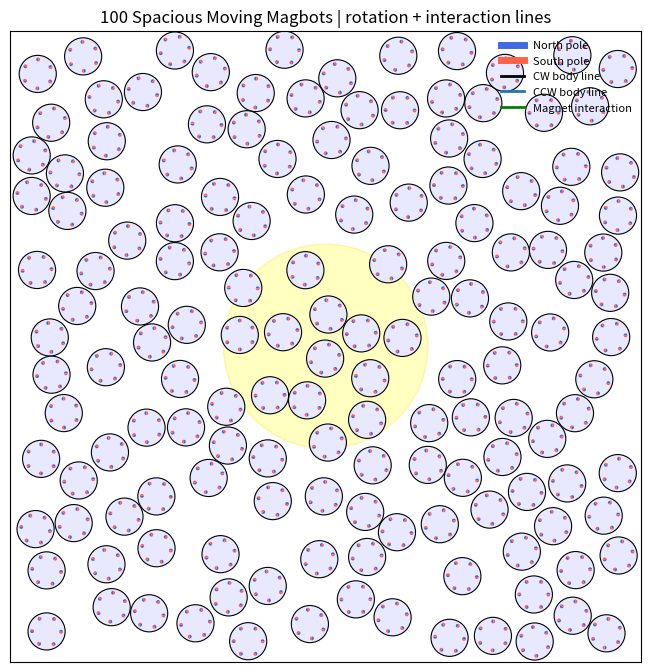

Reproduce this figure in Python.
"""
100-Magbot Moving Robo-Matter Simulation
----------------------------------------

This version gives the Magbots more space to move while keeping visible translation and interactions.

What is changed:
1. Stronger translational motion.
2. Light-gradient drift: Magbots move slightly toward the bright light region.
3. More frequent collisions/interactions by using a slightly smaller box.
4. Chiral rotation is still present.
5. Rotation/heading lines are visible.
6. Magnet interaction lines are visible.
7. 100 Magbots, each with 6 magnetic sites.

Run:
    python magbot_100_spacious_moving_with_lines.py
"""

from dataclasses import dataclass
import numpy as np
import matplotlib.pyplot as plt
from matplotlib.patches import Circle, Wedge
from matplotlib.animation import FuncAnimation
import shutil


# ============================================================
# Parameters
# ============================================================

@dataclass
class Params:
    # System
    Nbots: int = 150
    Nmag: int = 6

    # Geometry
    R_bot: float = 1.0
    R_ring: float = 0.78
    r_mag: float = 0.105

    # Larger box -> more open space for movement
    box: float = 17.0

    # Translational motion
    # Increased compared with previous code
    v_base: float = 2.45
    v_light_gain: float = 0.10

    # Light-gradient drift strength
    # This makes bots move toward the bright spot, not only rotate faster there.
    light_drift_strength: float = 1.20

    # Chiral rotation
    omega_base: float = 2.90
    omega_light_gain: float = 0.40

    # Noise
    Dt: float = 0.012
    Dr: float = 0.025
    Dphi: float = 0.012

    # Mobilities
    mu_t: float = 1.0
    mu_r: float = 0.50
    mu_phi: float = 1.0

    # Magnetic interaction
    k_m: float = 9.80
    r0: float = 5.00
    r_cut: float = 2.00

    # Steric repulsion
    k_rep: float = 200.0

    # Time
    dt: float = 0.003
    steps: int = 1600
    seed: int = 7

    # Chirality: "all_cw", "all_ccw", "mixed"
    chirality_mode: str = "all_cw"

    # Light field: "moving_spot", "center_spot", "two_spots", "homogeneous"
    light_mode: str = "moving_spot"
    light_base: float = 0.25
    light_amp: float = 0.20
    light_sigma: float = 5.5
    light_period: float = 10.0

    # Display
    interval_ms: int = 25
    show_heading_lines: bool = True
    show_magnets: bool = True
    show_interaction_lines: bool = True
    max_interaction_lines: int = 260
    interaction_strength_threshold: float = 0.06
    heading_line_scale: float = 0.82

    # Saving
    save_video: bool = False
    video_path: str = "magbot_100_spacious_moving_with_lines.mp4"
    gif_path: str = "magbot_100_spacious_moving_with_lines.gif"


P = Params()
rng = np.random.default_rng(P.seed)

ALPHA = np.linspace(0.0, 2.0 * np.pi, P.Nmag, endpoint=False)
LOCAL_ANCHORS = np.column_stack((
    P.R_ring * np.cos(ALPHA),
    P.R_ring * np.sin(ALPHA)
))


# ============================================================
# Utilities
# ============================================================

def wrap_angle(a):
    return (a + np.pi) % (2.0 * np.pi) - np.pi


def cross2d(a, b):
    return a[..., 0] * b[..., 1] - a[..., 1] * b[..., 0]


def rotate_points(points, theta):
    c = np.cos(theta)
    s = np.sin(theta)
    R = np.array([[c, -s],
                  [s,  c]])
    return points @ R.T


# ============================================================
# Light field
# ============================================================

def moving_light_center(t):
    radius = 10.0
    ang = 2.0 * np.pi * t / P.light_period
    return np.array([radius * np.cos(ang), radius * np.sin(ang)])


def second_light_center(t):
    radius = 10.0
    ang = 2.0 * np.pi * t / P.light_period + np.pi
    return np.array([radius * np.cos(ang), radius * np.sin(ang)])


def gaussian_value_and_gradient(pos, center, amp):
    """
    Gaussian light value and its spatial gradient.

    I = amp exp(-|x-c|^2 / 2 sigma^2)
    grad I = I * (c - x) / sigma^2
    """
    diff = center[None, :] - pos
    d2 = np.sum(diff * diff, axis=1)
    val = amp * np.exp(-d2 / (2.0 * P.light_sigma ** 2))
    grad = val[:, None] * diff / (P.light_sigma ** 2)
    return val, grad


def light_intensity_and_gradient(pos, t):
    """
    Returns:
        I    : local light intensity, shape (N,)
        grad : gradient of light intensity, shape (N,2)
    """
    I = np.full(len(pos), P.light_base)
    grad = np.zeros_like(pos)

    if P.light_mode == "homogeneous":
        I += P.light_amp

    elif P.light_mode == "center_spot":
        val, g = gaussian_value_and_gradient(pos, np.array([0.0, 0.0]), P.light_amp)
        I += val
        grad += g

    elif P.light_mode == "moving_spot":
        val, g = gaussian_value_and_gradient(pos, moving_light_center(t), P.light_amp)
        I += val
        grad += g

    elif P.light_mode == "two_spots":
        val1, g1 = gaussian_value_and_gradient(pos, moving_light_center(t), 0.5 * P.light_amp)
        val2, g2 = gaussian_value_and_gradient(pos, second_light_center(t), 0.5 * P.light_amp)
        I += val1 + val2
        grad += g1 + g2

    else:
        raise ValueError(f"Unknown light_mode: {P.light_mode}")

    return np.clip(I, 0.0, 1.0), grad


def light_intensity(pos, t):
    I, _ = light_intensity_and_gradient(pos, t)
    return I


# ============================================================
# Cell-list neighbor search
# ============================================================

def build_cell_list(pos, cell_size):
    cells = {}
    shift = P.box

    for i in range(len(pos)):
        cx = int((pos[i, 0] + shift) // cell_size)
        cy = int((pos[i, 1] + shift) // cell_size)
        cells.setdefault((cx, cy), []).append(i)

    return cells


def neighbor_pairs(pos, cutoff):
    cells = build_cell_list(pos, cutoff)
    pairs = []

    for (cx, cy), inds in cells.items():
        for dx in (-1, 0, 1):
            for dy in (-1, 0, 1):
                nb = (cx + dx, cy + dy)
                if nb not in cells:
                    continue

                for i in inds:
                    for j in cells[nb]:
                        if j <= i:
                            continue
                        rij = pos[j] - pos[i]
                        if np.dot(rij, rij) <= cutoff * cutoff:
                            pairs.append((i, j))

    return pairs


# ============================================================
# Initialization
# ============================================================

def initialize_positions():
    pos = np.zeros((P.Nbots, 2))
    count = 0
    max_tries = 400000

    low = -P.box + P.R_bot
    high = P.box - P.R_bot

    for _ in range(max_tries):
        if count >= P.Nbots:
            break

        candidate = rng.uniform(low=low, high=high, size=2)

        ok = True
        for j in range(count):
            if np.linalg.norm(candidate - pos[j]) < 2.0 * P.R_bot:
                ok = False
                break

        if ok:
            pos[count] = candidate
            count += 1

    if count < P.Nbots:
        raise RuntimeError("Could not place all bots. Increase box or reduce Nbots.")

    return pos


def initialize_chirality():
    if P.chirality_mode == "all_cw":
        return -np.ones(P.Nbots)
    if P.chirality_mode == "all_ccw":
        return np.ones(P.Nbots)
    if P.chirality_mode == "mixed":
        return rng.choice([-1.0, 1.0], size=P.Nbots)
    raise ValueError(f"Unknown chirality_mode: {P.chirality_mode}")


pos = initialize_positions()
theta = rng.uniform(-np.pi, np.pi, size=P.Nbots)
phi = np.zeros((P.Nbots, P.Nmag))
chirality = initialize_chirality()


# ============================================================
# Wall handling
# ============================================================

def reflect_bot(pos_i, theta_i):
    x, y = pos_i

    xmin = -P.box + P.R_bot
    xmax =  P.box - P.R_bot
    ymin = -P.box + P.R_bot
    ymax =  P.box - P.R_bot

    hit_x = False
    hit_y = False

    if x < xmin:
        x = 2.0 * xmin - x
        hit_x = True
    elif x > xmax:
        x = 2.0 * xmax - x
        hit_x = True

    if y < ymin:
        y = 2.0 * ymin - y
        hit_y = True
    elif y > ymax:
        y = 2.0 * ymax - y
        hit_y = True

    if hit_x:
        theta_i = np.pi - theta_i
    if hit_y:
        theta_i = -theta_i

    return np.array([x, y]), wrap_angle(theta_i)


# ============================================================
# Magnet geometry
# ============================================================

def get_bot_magnet_geometry(pos, theta, phi):
    centers = np.zeros((P.Nbots, P.Nmag, 2))
    levers = np.zeros((P.Nbots, P.Nmag, 2))
    ang = theta[:, None] + ALPHA[None, :] + phi

    for i in range(P.Nbots):
        levers[i] = rotate_points(LOCAL_ANCHORS, theta[i])
        centers[i] = pos[i] + levers[i]

    return centers, levers, ang


# ============================================================
# Forces and torques
# ============================================================

def compute_forces_and_torques(pos, theta, phi):
    F = np.zeros((P.Nbots, 2))
    T_body = np.zeros(P.Nbots)
    T_phi = np.zeros((P.Nbots, P.Nmag))

    pair_cut = max(2.0 * P.R_bot, 2.0 * P.R_ring + P.r_cut)
    pairs = neighbor_pairs(pos, pair_cut)

    centers, levers, ang = get_bot_magnet_geometry(pos, theta, phi)

    for i, j in pairs:
        rij = pos[j] - pos[i]
        d = np.linalg.norm(rij)

        # Steric repulsion
        if 1e-12 < d < 2.0 * P.R_bot:
            u = rij / d
            overlap = 2.0 * P.R_bot - d
            f_i = -P.k_rep * overlap * u
            F[i] += f_i
            F[j] -= f_i

        # Magnetic interactions
        ci = centers[i]
        cj = centers[j]
        li = levers[i]
        lj = levers[j]
        ai = ang[i]
        aj = ang[j]

        r = cj[None, :, :] - ci[:, None, :]
        d2 = np.sum(r * r, axis=-1)

        mask = (d2 > 1e-12) & (d2 < P.r_cut ** 2)
        if not np.any(mask):
            continue

        weight = np.exp(-d2 / (P.r0 ** 2))
        delta = aj[None, :] - ai[:, None]

        # Internal magnet phase torque
        tau = P.k_m * weight * np.sin(delta)
        tau *= mask
        T_phi[i] += np.sum(tau, axis=1)
        T_phi[j] -= np.sum(tau, axis=0)

        # Magnetic force
        coeff = (2.0 * P.k_m / (P.r0 ** 2)) * weight * np.cos(delta)
        coeff *= mask
        f_pair_on_i = coeff[..., None] * r

        F_i_mag = np.sum(f_pair_on_i, axis=(0, 1))
        F[i] += F_i_mag
        F[j] -= F_i_mag

        # Body torque
        T_body[i] += np.sum(cross2d(li[:, None, :], f_pair_on_i))
        T_body[j] += np.sum(cross2d(lj[None, :, :], -f_pair_on_i))

    return F, T_body, T_phi


# ============================================================
# Display interaction segments
# ============================================================

def compute_interaction_segments(pos, theta, phi, max_lines):
    pair_cut = max(2.0 * P.R_bot, 2.0 * P.R_ring + P.r_cut)
    pairs = neighbor_pairs(pos, pair_cut)
    centers, _, ang = get_bot_magnet_geometry(pos, theta, phi)

    segments = []

    for i, j in pairs:
        ci = centers[i]
        cj = centers[j]
        ai = ang[i]
        aj = ang[j]

        r = cj[None, :, :] - ci[:, None, :]
        d2 = np.sum(r * r, axis=-1)
        mask = (d2 > 1e-12) & (d2 < P.r_cut ** 2)

        if not np.any(mask):
            continue

        weight = np.exp(-d2 / (P.r0 ** 2))
        delta = aj[None, :] - ai[:, None]
        strength = weight * np.abs(np.cos(delta))

        ia, jb = np.where(mask)
        for a, b in zip(ia, jb):
            s = float(strength[a, b])
            if s < P.interaction_strength_threshold:
                continue

            x1, y1 = ci[a]
            x2, y2 = cj[b]
            segments.append((x1, y1, x2, y2, s))

    if not segments:
        return []

    segments.sort(key=lambda x: x[4], reverse=True)
    return segments[:max_lines]


# ============================================================
# Overlap correction
# ============================================================

def resolve_overlaps(pos, n_sweeps=3):
    min_d = 2.0 * P.R_bot

    for _ in range(n_sweeps):
        pairs = neighbor_pairs(pos, min_d + 1e-9)
        if not pairs:
            break

        for i, j in pairs:
            rij = pos[j] - pos[i]
            d = np.linalg.norm(rij)

            if d < 1e-12:
                u = rng.normal(size=2)
                u /= np.linalg.norm(u)
                d = 0.0
            else:
                u = rij / d

            if d < min_d:
                overlap = min_d - d
                shift = 0.5 * overlap * u

                pos[i] -= shift
                pos[j] += shift

                low = -P.box + P.R_bot
                high = P.box - P.R_bot
                pos[i] = np.clip(pos[i], low, high)
                pos[j] = np.clip(pos[j], low, high)

    return pos


# ============================================================
# Dynamics
# ============================================================

def step_dynamics(pos, theta, phi, t):
    F, T_body, T_phi = compute_forces_and_torques(pos, theta, phi)

    I, gradI = light_intensity_and_gradient(pos, t)

    # Rotation speed increases under stronger light
    omega_intrinsic = chirality * (P.omega_base + P.omega_light_gain * I)

    # Translational active motion
    v0 = P.v_base + P.v_light_gain * I
    n = np.column_stack((np.cos(theta), np.sin(theta)))

    # Light-gradient drift toward bright region
    F_light = P.light_drift_strength * gradI

    # Magnet internal phase dynamics
    phi = phi + P.mu_phi * T_phi * P.dt
    phi += np.sqrt(2.0 * P.Dphi * P.dt) * rng.normal(size=phi.shape)
    phi = wrap_angle(phi)

    # Position update
    pos = pos + (P.mu_t * F + F_light + v0[:, None] * n) * P.dt
    pos += np.sqrt(2.0 * P.Dt * P.dt) * rng.normal(size=pos.shape)

    # Body rotation update
    theta = theta + (omega_intrinsic + P.mu_r * T_body) * P.dt
    theta += np.sqrt(2.0 * P.Dr * P.dt) * rng.normal(size=theta.shape)
    theta = wrap_angle(theta)

    # Walls
    for i in range(P.Nbots):
        pos[i], theta[i] = reflect_bot(pos[i], theta[i])

    # Hard-core correction
    pos = resolve_overlaps(pos, n_sweeps=3)

    return pos, theta, phi


# ============================================================
# Animation setup
# ============================================================

fig, ax = plt.subplots(figsize=(8.2, 8.2))
ax.set_xlim(-P.box, P.box)
ax.set_ylim(-P.box, P.box)
ax.set_aspect("equal")
ax.set_xticks([])
ax.set_yticks([])

title = ax.set_title("100 Spacious Moving Magbots | rotation + interaction lines")

light1 = Circle((0, 0), P.light_sigma, facecolor="yellow",
                edgecolor="gold", alpha=0.16, zorder=0)
light2 = Circle((0, 0), P.light_sigma, facecolor="yellow",
                edgecolor="gold", alpha=0.10, zorder=0)
ax.add_patch(light1)
ax.add_patch(light2)

interaction_lines = []
for _ in range(P.max_interaction_lines):
    ln, = ax.plot([], [], lw=0.8, color=(0.0, 0.55, 0.0, 0.35), zorder=1.5)
    interaction_lines.append(ln)

bodies = []
norths = []
souths = []
heading_lines = []

for i in range(P.Nbots):
    edge_color = "tab:blue" if chirality[i] > 0 else "black"

    body = Circle(
        tuple(pos[i]),
        P.R_bot,
        facecolor="#E8E8FF",
        edgecolor=edge_color,
        lw=0.8,
        zorder=2
    )
    ax.add_patch(body)
    bodies.append(body)

    line_color = "tab:blue" if chirality[i] > 0 else "black"
    line, = ax.plot([], [], lw=1.4, color=line_color, alpha=0.95, zorder=3)
    heading_lines.append(line)

    bot_north = []
    bot_south = []

    if P.show_magnets:
        levers_i = rotate_points(LOCAL_ANCHORS, theta[i])
        for k in range(P.Nmag):
            center = pos[i] + levers_i[k]
            ang = theta[i] + ALPHA[k] + phi[i, k]
            deg = np.degrees(ang)

            n_patch = Wedge(
                tuple(center), P.r_mag, deg, deg + 180,
                facecolor="royalblue", edgecolor="none", zorder=4
            )
            s_patch = Wedge(
                tuple(center), P.r_mag, deg + 180, deg + 360,
                facecolor="tomato", edgecolor="none", zorder=4
            )

            ax.add_patch(n_patch)
            ax.add_patch(s_patch)
            bot_north.append(n_patch)
            bot_south.append(s_patch)

    norths.append(bot_north)
    souths.append(bot_south)

ax.plot([], [], lw=5, color="royalblue", label="North pole")
ax.plot([], [], lw=5, color="tomato", label="South pole")
ax.plot([], [], lw=2, color="black", label="CW body line")
ax.plot([], [], lw=2, color="tab:blue", label="CCW body line")
ax.plot([], [], lw=2, color="green", label="Magnet interaction")
ax.legend(loc="upper right", frameon=False, fontsize=8)


def update_light_artists(t):
    if P.light_mode == "homogeneous":
        light1.set_visible(False)
        light2.set_visible(False)

    elif P.light_mode == "center_spot":
        light1.center = (0, 0)
        light1.set_visible(True)
        light2.set_visible(False)

    elif P.light_mode == "moving_spot":
        light1.center = tuple(moving_light_center(t))
        light1.set_visible(True)
        light2.set_visible(False)

    elif P.light_mode == "two_spots":
        light1.center = tuple(moving_light_center(t))
        light2.center = tuple(second_light_center(t))
        light1.set_visible(True)
        light2.set_visible(True)


def update(frame):
    global pos, theta, phi

    t = frame * P.dt
    pos, theta, phi = step_dynamics(pos, theta, phi, t)

    I = light_intensity(pos, t)
    update_light_artists(t)

    title.set_text(
        f"100 Spacious Moving Magbots | frame={frame} | light={P.light_mode} | "
        f"mean I={np.mean(I):.2f}"
    )

    artists = [title, light1, light2]

    # interaction lines
    if P.show_interaction_lines:
        segs = compute_interaction_segments(pos, theta, phi, P.max_interaction_lines)
        for idx, ln in enumerate(interaction_lines):
            if idx < len(segs):
                x1, y1, x2, y2, s = segs[idx]
                alpha = min(0.90, 0.18 + 0.72 * s)
                lw = 0.5 + 1.6 * s
                ln.set_data([x1, x2], [y1, y2])
                ln.set_alpha(alpha)
                ln.set_linewidth(lw)
                ln.set_color((0.0, 0.55, 0.0, alpha))
            else:
                ln.set_data([], [])
            artists.append(ln)
    else:
        for ln in interaction_lines:
            ln.set_data([], [])
            artists.append(ln)

    # bots
    for i in range(P.Nbots):
        bodies[i].center = tuple(pos[i])
        artists.append(bodies[i])

        if P.show_heading_lines:
            head = pos[i] + P.heading_line_scale * P.R_bot * np.array(
                [np.cos(theta[i]), np.sin(theta[i])]
            )
            heading_lines[i].set_data([pos[i, 0], head[0]], [pos[i, 1], head[1]])
        else:
            heading_lines[i].set_data([], [])
        artists.append(heading_lines[i])

        if P.show_magnets:
            levers_i = rotate_points(LOCAL_ANCHORS, theta[i])
            for k in range(P.Nmag):
                center = pos[i] + levers_i[k]
                ang = theta[i] + ALPHA[k] + phi[i, k]
                deg = np.degrees(ang)

                norths[i][k].set_center(tuple(center))
                norths[i][k].set_theta1(deg)
                norths[i][k].set_theta2(deg + 180)

                souths[i][k].set_center(tuple(center))
                souths[i][k].set_theta1(deg + 180)
                souths[i][k].set_theta2(deg + 360)

                artists.append(norths[i][k])
                artists.append(souths[i][k])

    return artists


ani = FuncAnimation(
    fig,
    update,
    frames=P.steps,
    interval=P.interval_ms,
    blit=False
)


# ============================================================
# Optional saving
# ============================================================

if P.save_video:
    has_ffmpeg = shutil.which("ffmpeg") is not None

    try:
        fps = max(1, int(1.0 / P.dt))

        if has_ffmpeg:
            from matplotlib.animation import FFMpegWriter
            ani.save(P.video_path, writer=FFMpegWriter(fps=fps))
            print(f"[Saved video] {P.video_path}")

        else:
            from matplotlib.animation import PillowWriter
            ani.save(P.gif_path, writer=PillowWriter(fps=min(fps, 30)))
            print(f"[Saved GIF] {P.gif_path}")

    except Exception as e:
        print("Could not save animation:", e)

plt.show()
